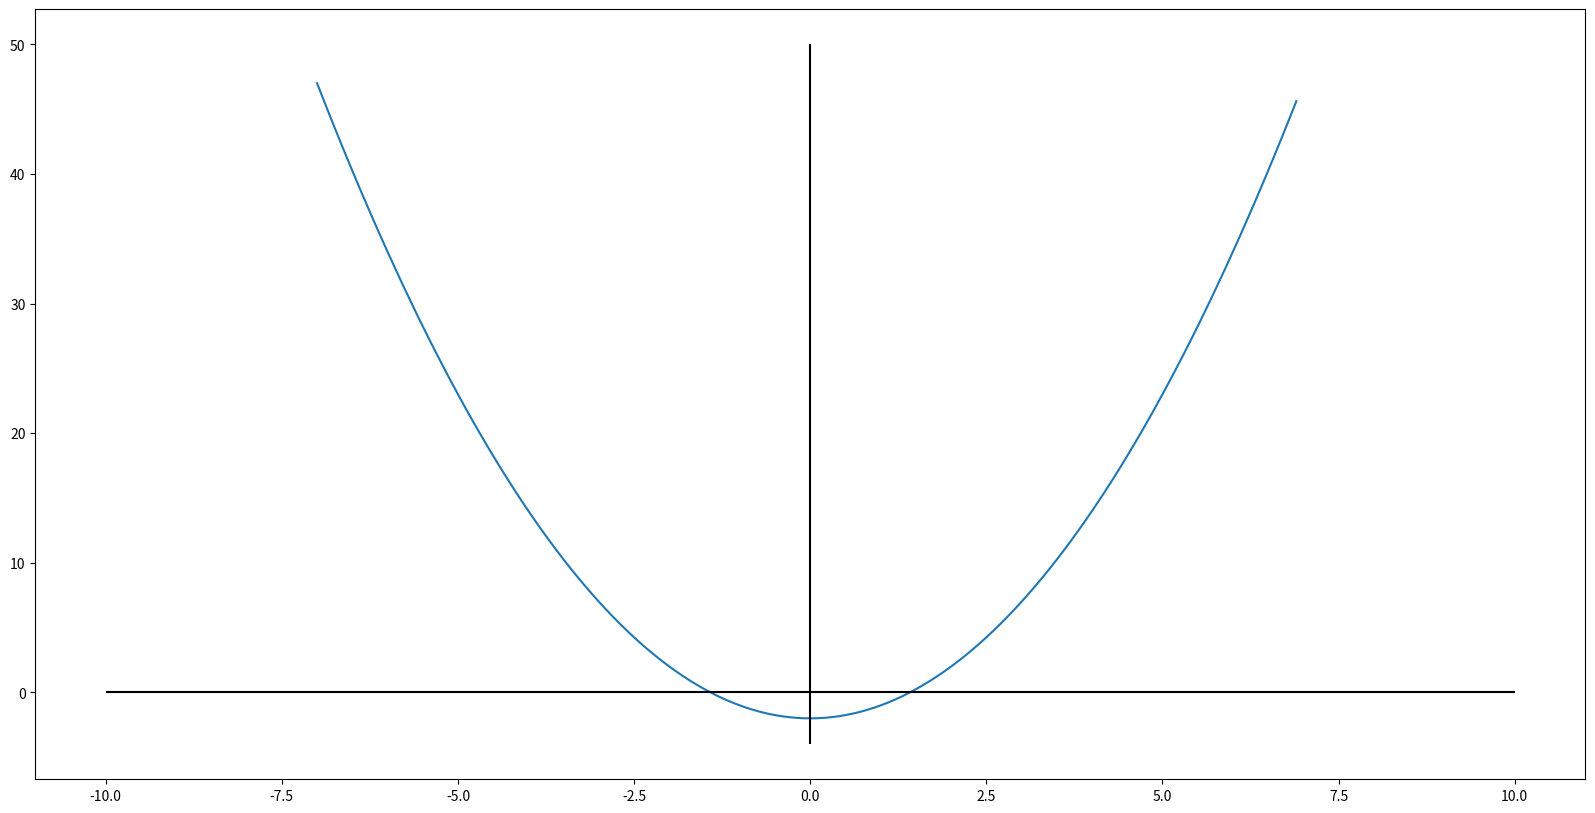
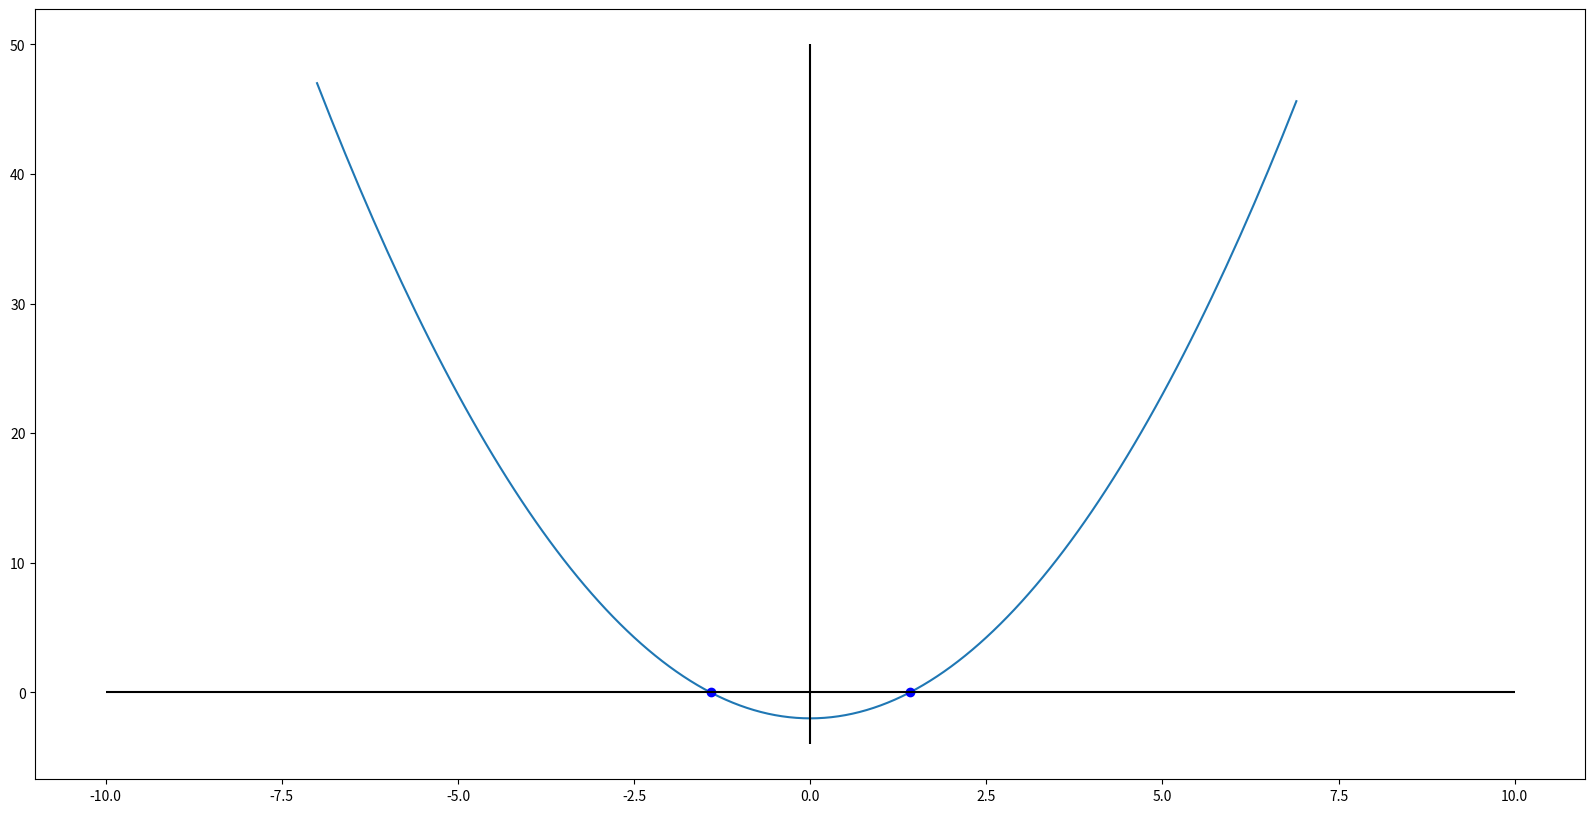
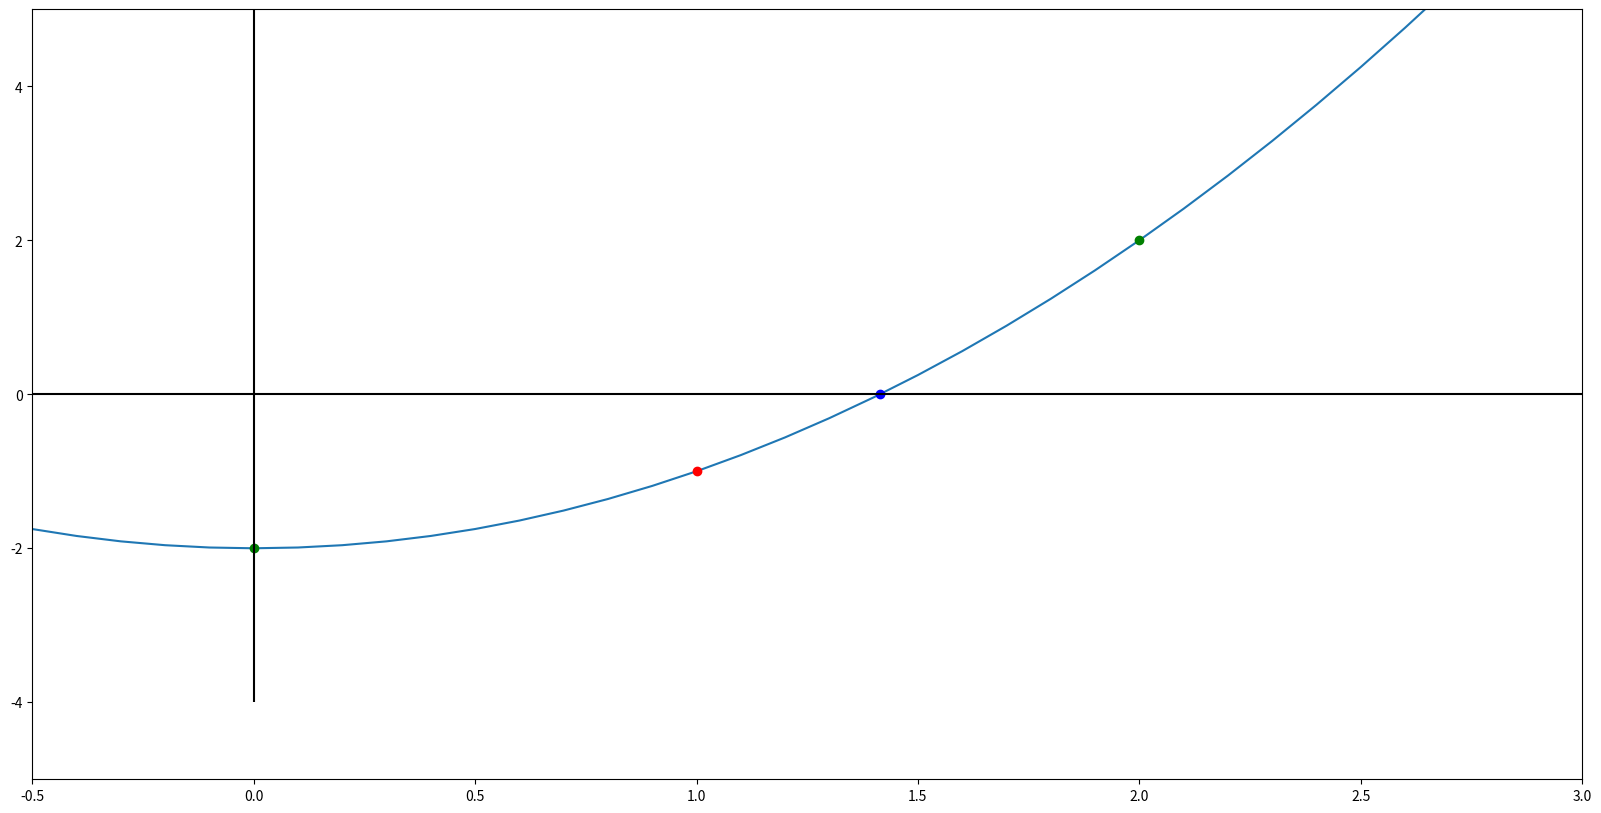
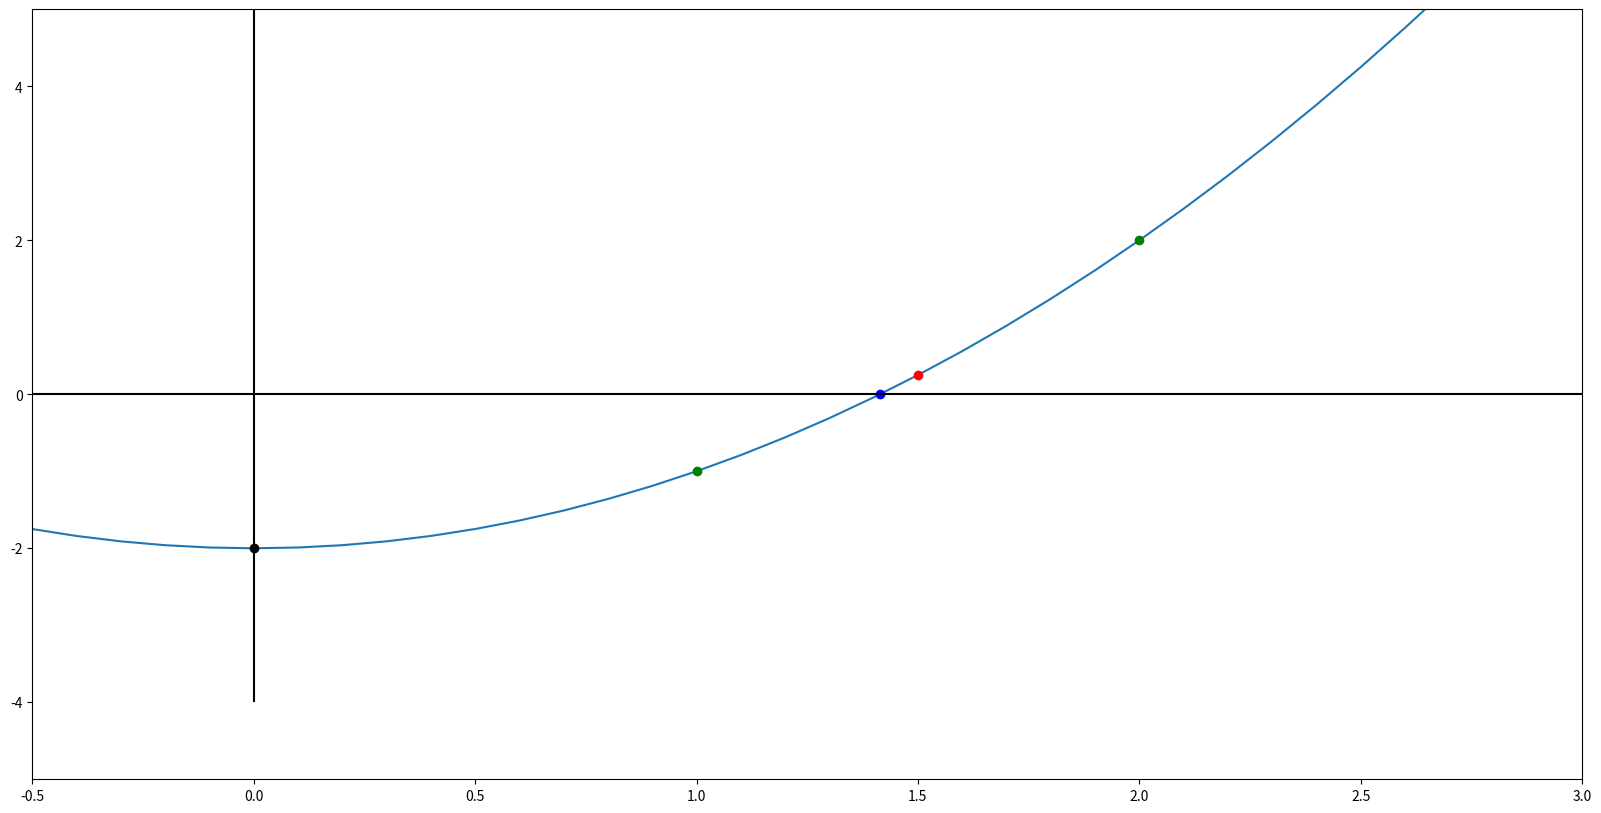
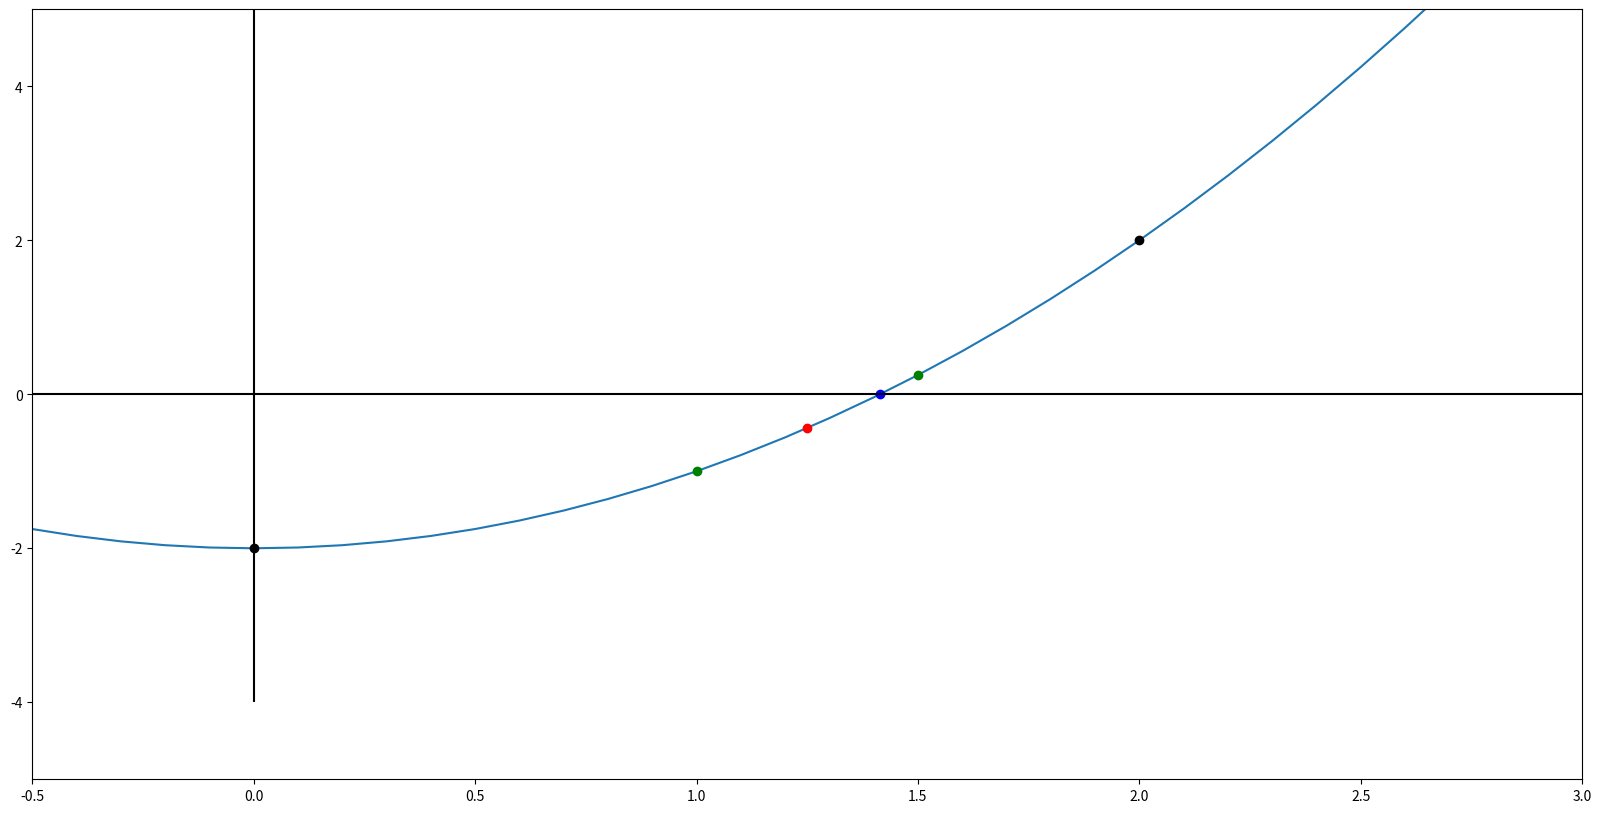

Reproduce these figures in Python, in order.
import numpy as np
import matplotlib.pyplot as plt

f = lambda x: x**2 - 2               # f staat voor de functie die x afbeeldt op x²-2

f(3)

x = np.arange(-7, 7, 0.1)            # NumPy-lijst van originelen aanmaken 
y = f(x)                             # NumPy-lijst van overeenkomstige beelden aanmaken   
print("x", x)
print("y", y)

# grafiek
plt.figure(figsize=(20,10))

plt.plot(x,y)

plt.vlines(0, -4, 50, color="black")  # y-as
plt.hlines(0, -10,10, color="black")  # x-as

plt.show()

np.sqrt(2)

# grafiek met nulwaarden aangeduid
plt.figure(figsize=(20,10))

plt.plot(x,y)
plt.plot(np.sqrt(2), f(np.sqrt(2)), marker="o", color="blue")
plt.plot(-np.sqrt(2), -f(np.sqrt(2)), marker="o", color="blue")

plt.vlines(0, -4, 50, color="black")  # y-as
plt.hlines(0, -10,10, color="black")  # x-as

plt.show()

# bissectie
def bissectie(f, a, b): 
    """Benadert een nulwaarde van de functie f tussen x-waarden a en b a.d.h.v. het gemiddelde van a en b."""
    
    # controleer of a en b punten op grafiek bepalen aan weerszijden van x-as
    if np.sign(f(a)) == np.sign(f(b)):
        raise Exception("De punten liggen niet aan weerszijden van de x-as.")
        
    # gemiddelde berekenen
    m = (a + b)/2
    return m

np.sqrt(2)

# bissctie toepassen over het interval [0,2]
m1 = bissectie(f, 0, 2)                  # f(0)<0 en f(2)>0 dus nulwaarde in [0,2]

punt = (m1, f(m1))
print(punt)

# illustratie
plt.figure(figsize=(20,10))

plt.axis(xmin=-0.5, xmax=3, ymin=-5, ymax= 5)

plt.plot(x,y)
plt.plot(np.sqrt(2), f(np.sqrt(2)), marker="o", color="blue")
plt.plot(-np.sqrt(2), -f(np.sqrt(2)), marker="o", color="blue")

plt.plot(0, f(0), marker="o", color="green")         # grens
plt.plot(2, f(2),  marker="o", color="green")        # grens

m1 = bissectie(f, 0, 2)                       # bisscectie toepassen
plt.plot(m1, f(m1), marker="o", color="red")

plt.vlines(0, -4, 50, color="black")  # y-as
plt.hlines(0, -10,10, color="black")  # x-as

plt.show()

# bissectie toepassen over het interval [1,2]
m2 = bissectie(f, 1, 2)

punt = (m2, f(m2))
print(punt)

# illustratie
plt.figure(figsize=(20,10))

plt.axis(xmin=-0.5, xmax=3, ymin=-5, ymax= 5)

plt.plot(x,y)
plt.plot(np.sqrt(2), f(np.sqrt(2)), marker="o", color="blue")
plt.plot(-np.sqrt(2), -f(np.sqrt(2)), marker="o", color="blue")

plt.plot(0, f(0), marker="o", color="black")         # grens
plt.plot(2, f(2),  marker="o", color="green")        # grens


m1 = bissectie(f, 0, 2)
plt.plot(m1, f(m1),  marker="o", color="green")

m2 = bissectie(f, 1, 2)
plt.plot(m2, f(m2),  marker="o", color="red")

plt.vlines(0, -4, 50, color="black")  # y-as
plt.hlines(0, -10,10, color="black")  # x-as

plt.show()

# illustratie
plt.figure(figsize=(20,10))

plt.axis(xmin=-0.5, xmax=3, ymin=-5, ymax= 5)

plt.plot(x,y)
plt.plot(np.sqrt(2), f(np.sqrt(2)), marker="o", color="blue")
plt.plot(-np.sqrt(2), -f(np.sqrt(2)), marker="o", color="blue")

plt.plot(0, f(0), marker="o", color="black")         # grens
plt.plot(2, f(2),  marker="o", color="black")        # grens

m1 = bissectie(f, 0, 2)
plt.plot(m1, f(m1), marker="o", color="green")

m2 = bissectie(f, 1, 2)
plt.plot(m2, f(m2), marker="o", color="green")

m3 = bissectie(f, 1, 1.5)
plt.plot(m3, f(m3), marker="o", color="red")

plt.vlines(0, -4, 50, color="black")  # y-as
plt.hlines(0, -10,10, color="black")  # x-as

plt.show()

(m3, f(m3))



def bissectie_recursief(f, a, b, tol): 
    """Benadert een nulwaarde van de functie f tussen x-waarden a en b a.d.h.v. het gemiddelde van a en b, tot de tolerantie bereikt is."""
    # tolerantie is bereikt als de benadering voldoet aan |f(m)| < tol, met m het gemiddelde van a en b 
    # recursie met aanpassing van [a,b]
    
    # controleer of a en b punten op grafiek bepalen aan weerszijden van x-as
    if np.sign(f(a)) == np.sign(f(b)):
        raise Exception("De punten liggen niet aan weerszijden van de x-as.")
        
    # gemiddelde berekenen
    m = (a + b)/2
    
    if np.abs(f(m)) < tol:
        # stop recursie, m is gewenste beandering van nulwaarde
        return m
    elif np.sign(f(a)) == np.sign(f(m)):
        # interval moet aangepast worden naar [m, b] 
        # roep functie opnieuw op met a = m
        return bissectie_recursief(f, m, b, tol)
    elif np.sign(f(b)) == np.sign(f(m)):
        # interval moet aangepast worden naar [a, m] 
        # roep functie opnieuw op met b = m
        return bissectie_recursief(f, a, m, tol)

r_1 = bissectie_recursief(f, 0, 2, 0.1)      # f(0)<0 en f(2)>0 dus nulwaarde in [0,2]
print("nulwaarde met tolerantie 0,1 is r_1 =", r_1)                    
print("f(r_1) =", f(r_1))







